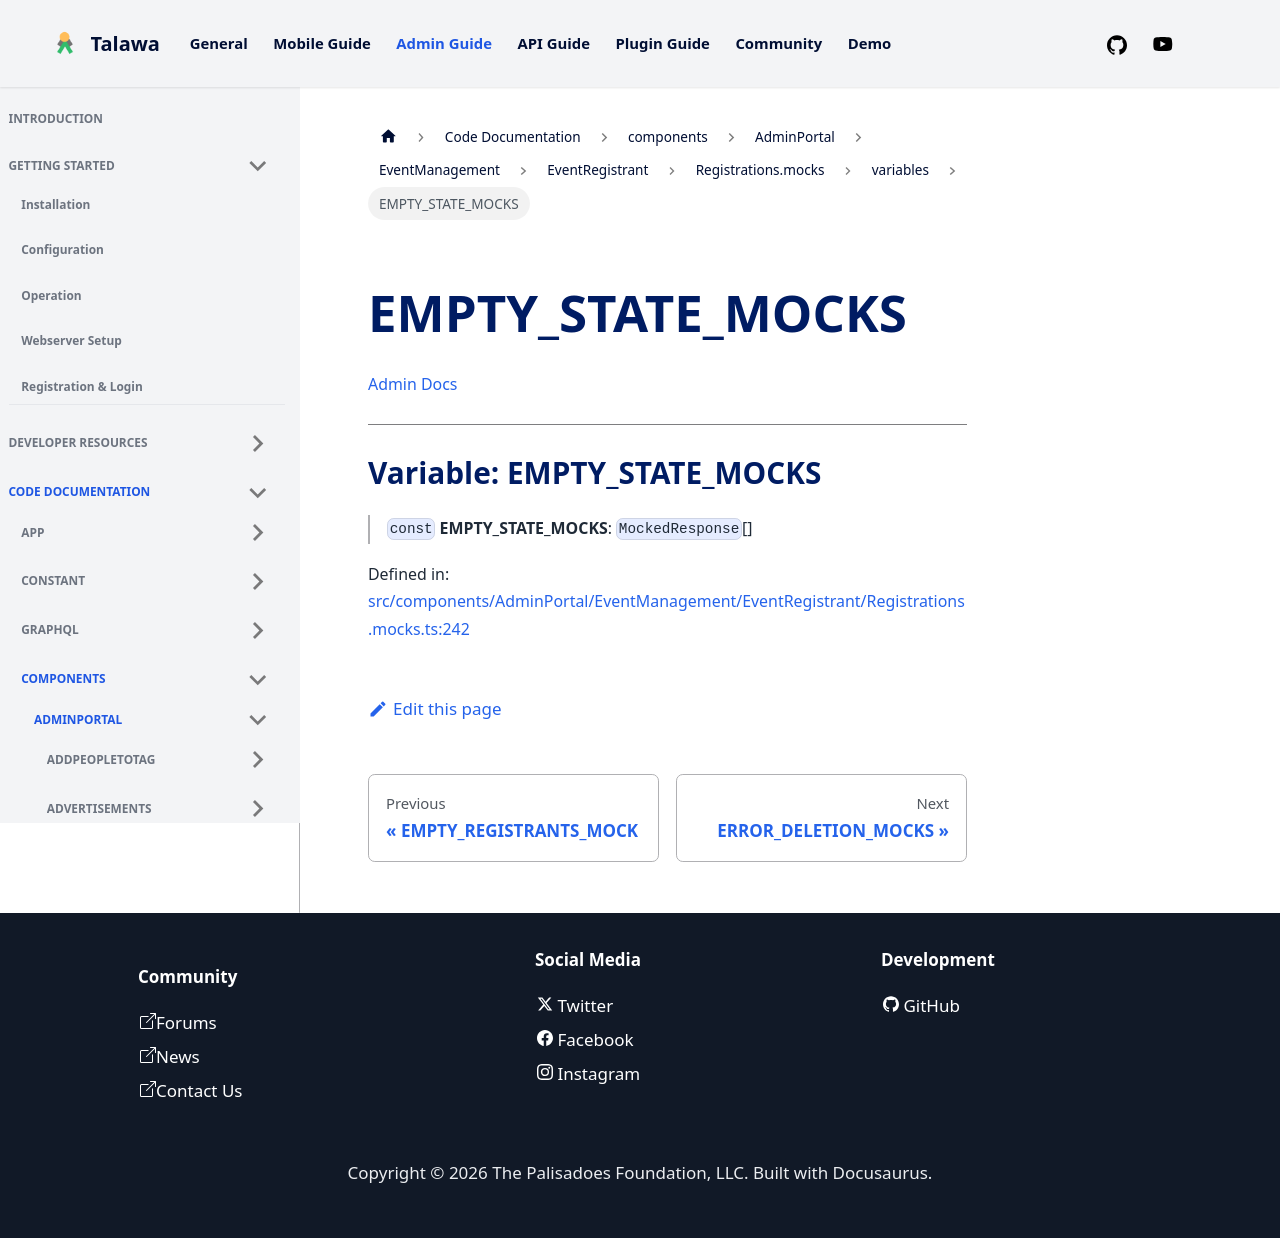

repository: PalisadoesFoundation/talawa-admin · page: docs/auto-docs/components/AdminPortal/EventManagement/EventRegistrant/Registrations.mocks/variables/EMPTY_STATE_MOCKS/index.html · generator: docusaurus

[Admin Docs](/)

***

# Variable: EMPTY\_STATE\_MOCKS

> `const` **EMPTY\_STATE\_MOCKS**: `MockedResponse`[]

Defined in: [src/components/AdminPortal/EventManagement/EventRegistrant/Registrations.mocks.ts:242](https://github.com/PalisadoesFoundation/talawa-admin/blob/main/src/components/AdminPortal/EventManagement/EventRegistrant/Registrations.mocks.ts#L242)
